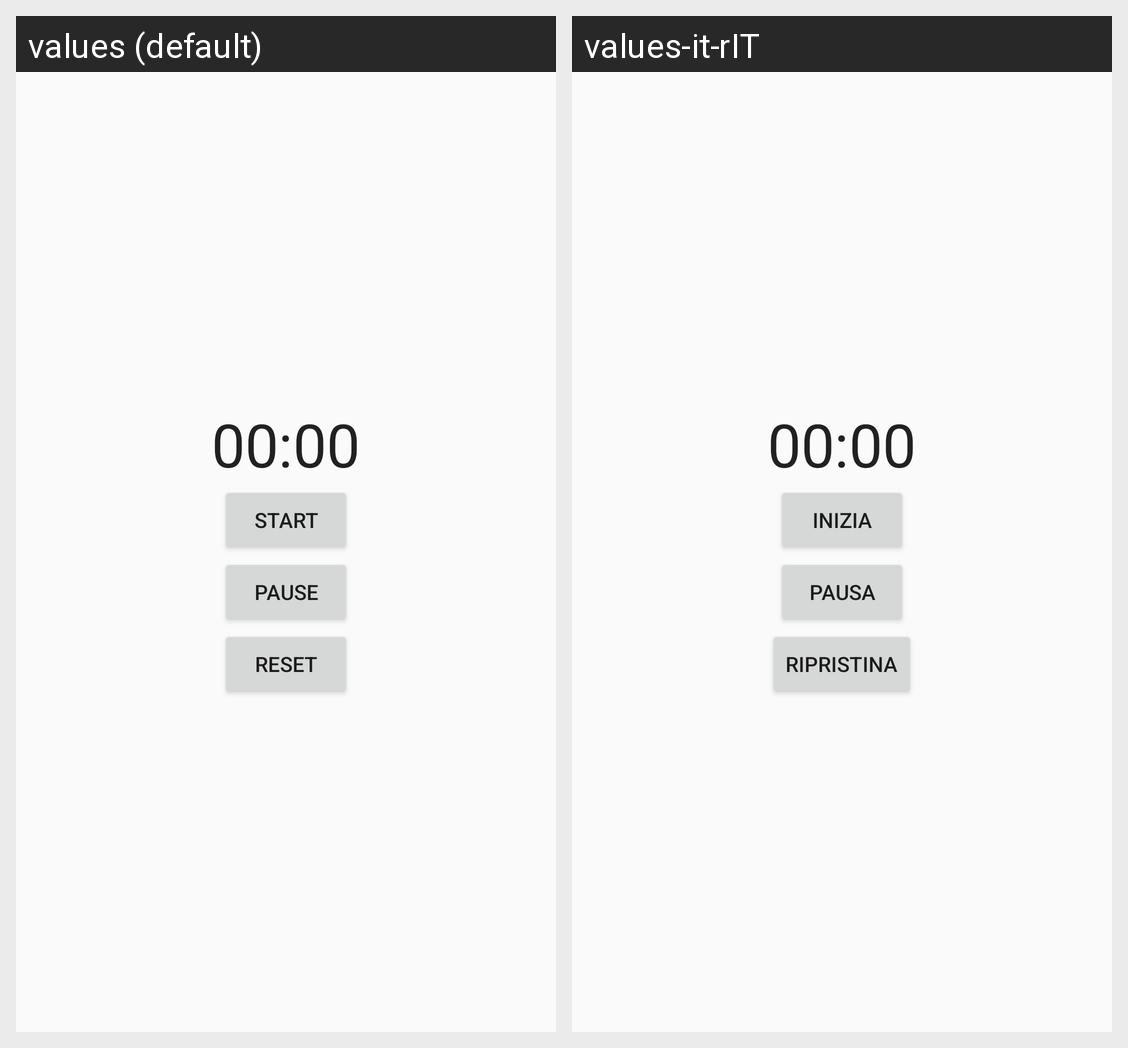

Translations of the strings shown on this Android screen, per locale in the grid:
Android screen res/layout/fragment_timer.xml rendered under 2 locales, left to right: values (default), values-it-rIT. Device: Nexus 5 (rendered at 1080×1920; each locale shown at half size, 540×960, under a caption strip naming it); theme Theme.AppCompat.Light.NoActionBar.
Strings drawn on this screen, with the default value and each locale's value (text and hints the layout hard-codes, and strings that could not be matched under every locale, appear in the picture but are not listed):

button_start
  values: Start
  values-it-rIT: Inizia

button_pause
  values: Pause
  values-it-rIT: Pausa

button_reset
  values: Reset
  values-it-rIT: Ripristina
